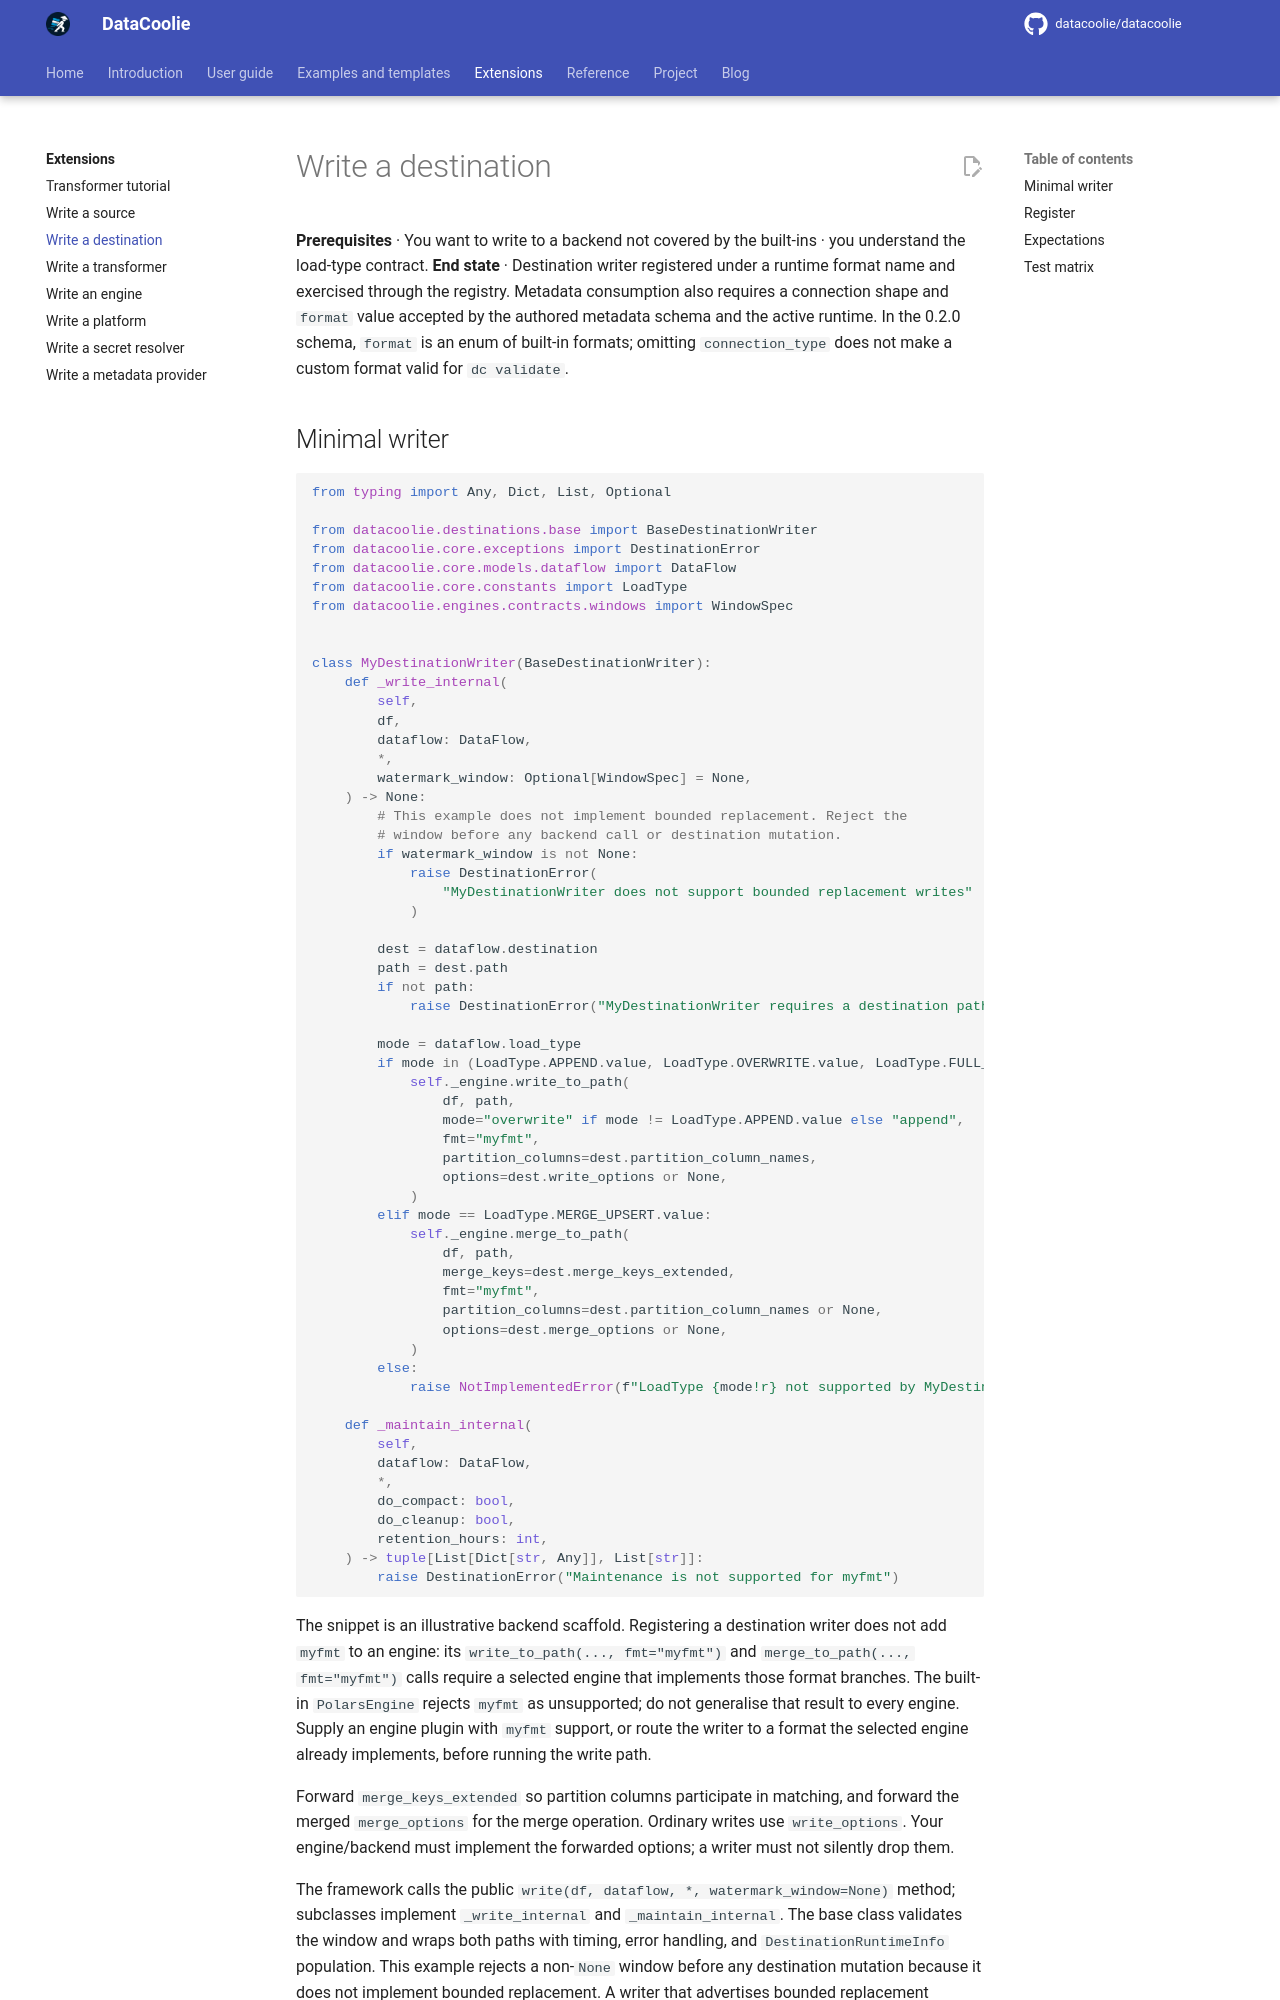

repository: datacoolie/datacoolie · page: extensions/writing-a-destination/index.html · generator: mkdocs

---
title: Write a Destination Plugin — DataCoolie
description: Build a custom DataCoolie destination plugin that writes engine dataframes and supports maintenance, metrics, and table formats.
---

# Write a destination

**Prerequisites** · You want to write to a backend not covered by the built-ins · you understand the load-type contract.
**End state** · Destination writer registered under a runtime format name and
exercised through the registry. Metadata consumption also requires a
connection shape and `format` value accepted by the authored metadata schema
and the active runtime. In the 0.2.0 schema, `format` is an enum of built-in
formats; omitting `connection_type` does not make a custom format valid for
`dc validate`.
